Run: headless pygame with SDL's dummy video driver; simulated clock (each Clock.tick advances the game by its frame time, no real sleeping); random seed 0; keys injected as events and as key.get_pressed() state; mouse plan: one left click at the window centre at the start of phase 2, then a move to the lower-right quarter at the start of phase 3; restart key R tapped at the start of phases 3 and 4.
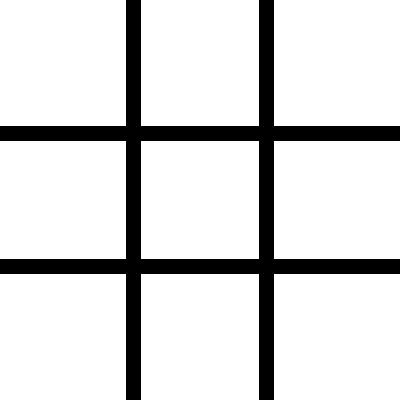
Frame 1 of 4 · flips 1–60 · no input
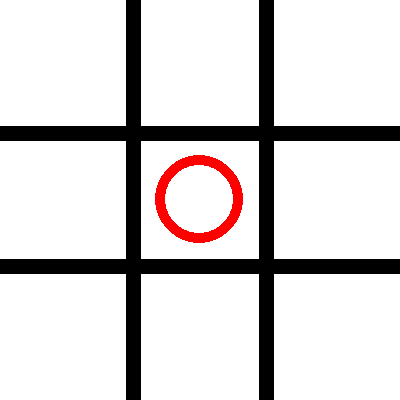
Frame 2 of 4 · flips 61–180 · clicked the window centre · tapped SPACE, RETURN · held RIGHT (→), D
Frame 3 of 4 · flips 181–300 · moved the mouse to the lower-right quarter · tapped R · held DOWN (↓), S · screen same as frame 1, image omitted
Frame 4 of 4 · flips 301–420 · tapped R · held LEFT (←), A, UP (↑), W · screen unchanged from frame 3, image omitted

The pygame program that drew these frames:


import pygame
import sys

pygame.init()

#This sets up the board
Width, Height = 400, 400
Line_Width = 15
Board_rows, Board_cols = 3, 3
Square_size = Width // Board_cols
Circle_Radius = Square_size // 3
Circle_Width = 10
Cross_Width = 20
Space = Square_size // 4

#colors we are using in game
White = (255, 255, 255)
Black = (0, 0, 0)
Gray = (200, 200, 200)
Red = (255, 0, 0)
Blue = (0, 0, 255)

# sets up display screen
screen = pygame.display.set_mode((Width, Height))
pygame.display.set_caption("Tic Tac Toe")
screen.fill(White)


board = [[0] * Board_cols for _ in range(Board_rows)]

#draw board
def draw_lines():
    # Horizontal lines
    pygame.draw.line(screen, Black, (0, Square_size), (Width, Square_size),Line_Width)
    pygame.draw.line(screen, Black, (0, 2 * Square_size), (Width, 2 * Square_size),Line_Width)
    # Vertical lines
    pygame.draw.line(screen, Black, (Square_size, 0), (Square_size, Height), Line_Width)
    pygame.draw.line(screen, Black, (2 * Square_size, 0), (2 * Square_size, Height), Line_Width)

#draw figures/game pieces
def draw_figures():
    for row in range(Board_rows):
        for col in range(Board_cols):
            if board[row][col] == 1:
                pygame.draw.circle(screen, Red, (col * Square_size + Square_size // 2, row * Square_size + Square_size // 2), Circle_Radius, Circle_Width)
            elif board[row][col] == 2:
                pygame.draw.line(screen, Blue, (col * Square_size + Space, row * Square_size + Square_size - Space), (col * Square_size + Square_size - Space, row * Square_size + Space), Cross_Width)
                pygame.draw.line(screen, Blue, (col * Square_size + Space, row * Square_size + Space), (col * Square_size + Square_size - Space, row * Square_size + Square_size - Space), Cross_Width)

def mark_square(row, col, player):
    board[row][col] = player

def available_square(row, col):
    return board[row][col] == 0

def is_board_full():
    for row in range(Board_rows):
        for col in range(Board_cols):
            if board[row][col] == 0:
                return False
    return True

def check_win(player):
    # Check rows
    for row in range(Board_rows):
        if board[row][0] == board[row][1] == board[row][2] == player:
            return True
    # Check columns
    for col in range(Board_cols):
        if board[0][col] == board[1][col] == board[2][col] == player:
            return True
    # Check diagonals
    if board[0][0] == board[1][1] == board[2][2] == player:
        return True
    if board[0][2] == board[1][1] == board[2][0] == player:
        return True
    return False

def restart_game():
    screen.fill(White)
    draw_lines()
    for row in range(Board_rows):
        for col in range(Board_cols):
            board[row][col] = 0

# Main game loop
player = 1
game_over = False

draw_lines()

while True:
    for event in pygame.event.get():
        if event.type == pygame.QUIT:
            pygame.quit()
            sys.exit()
        if event.type == pygame.MOUSEBUTTONDOWN and not game_over:
            mouseX = event.pos[0]
            mouseY = event.pos[1]
            clicked_row = mouseY // Square_size
            clicked_col = mouseX // Square_size

            if available_square(clicked_row, clicked_col):
                mark_square(clicked_row, clicked_col, player)
                if check_win(player):
                    game_over = True
                    pygame.display.set_caption("Player " + str(player) + " wins!")
                elif is_board_full():
                    game_over = True
                    pygame.display.set_caption("It's a tie!")
                else:
                    player = 2 if player == 1 else 1

                draw_figures()

        if event.type == pygame.KEYDOWN:
            if event.key == pygame.K_r:
                game_over = False
                restart_game()
                player = 1
                pygame.display.set_caption("Tic Tac Toe")


    def check_win(player):
        for row in range(Board_rows):
            if board[row][0] == board[row][1] == board[row][2] == player:
                pygame.draw.line(screen, Red if player == 1 else Blue,
                                 (0, (row + 0.5) * Square_size),
                                 (Width, (row + 0.5) * Square_size),
                                 Line_Width)
                return True, (0, (row + 0.5) * Square_size, Width, (row + 0.5) * Square_size)

        for col in range(Board_cols):
            if board[0][col] == board[1][col] == board[2][col] == player:
                pygame.draw.line(screen, Red if player == 1 else Blue,
                                 ((col + 0.5) * Square_size, 0),
                                 ((col + 0.5) * Square_size, Height),
                                 Line_Width)
                return True, ((col + 0.5) * Square_size, 0, (col + 0.5) * Square_size, Height)

        if board[0][0] == board[1][1] == board[2][2] == player:
            pygame.draw.line(screen, Red if player == 1 else Blue,
                             (0, 0),
                             (Width, Height),
                             Line_Width)
            return True, (0, 0, Width, Height)
        if board[0][2] == board[1][1] == board[2][0] == player:
            pygame.draw.line(screen, Red if player == 1 else Blue,
                             (0, Height),
                             (Width, 0),
                             Line_Width)
            return True, (0, Height, Width, 0)
        return False, None



    while True:
        for event in pygame.event.get():
            if event.type == pygame.QUIT:
                pygame.quit()
                sys.exit()
            if event.type == pygame.MOUSEBUTTONDOWN and not game_over:
                mouseX = event.pos[0]
                mouseY = event.pos[1]
                clicked_row = mouseY // Square_size
                clicked_col = mouseX // Square_size

                if available_square(clicked_row, clicked_col):
                    mark_square(clicked_row, clicked_col, player)
                    win, line_coords = check_win(player)
                    if win:
                        game_over = True
                        pygame.display.set_caption("Player " + str(player) + " wins!")
                        pygame.draw.line(screen, Red if player == 1 else Blue,
                                         line_coords[0:2], line_coords[2:4],
                                         Line_Width)
                    elif is_board_full():
                        game_over = True
                        pygame.display.set_caption("It's a tie!")
                    else:
                        player = 2 if player == 1 else 1

                    draw_figures()

            if event.type == pygame.KEYDOWN:
                if event.key == pygame.K_r:
                    game_over = False
                    restart_game()
                    player = 1
                    pygame.display.set_caption("Tic Tac Toe")


        pygame.display.update()
